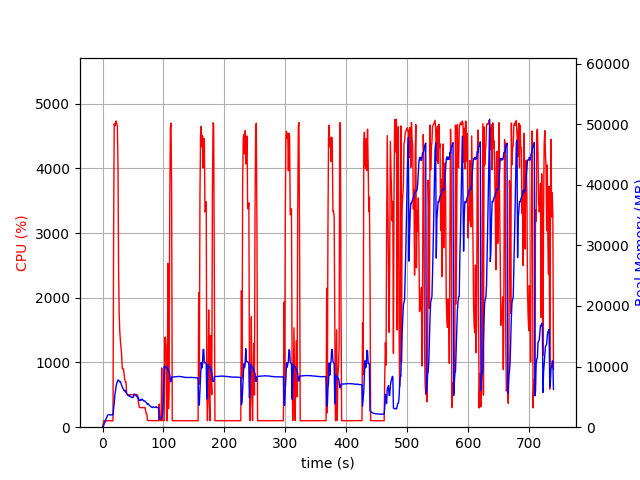

Source data for this figure (header and first rows):
elapsed_time, nproc, cpu, mem_real, mem_virtual
4.8160552978515625e-05, 1, 0.0, 7.969, 3185
1.007, 1, 46.7, 98.27, 775.6
2.016, 1, 101.1, 354.6, 1896
3.024, 1, 98.2, 614.5, 3182
4.033, 1, 100.2, 890.5, 3182
5.041, 1, 101.1, 1107, 5742
6.049, 1, 99.2, 1389, 5742
7.057, 1, 99.2, 1673, 5742
8.065, 1, 100.2, 1931, 5742
9.075, 1, 100.0, 2041, 5230
10.09, 1, 98.9, 2041, 5230
11.1, 1, 101.0, 2037, 5230
12.1, 1, 100.1, 2037, 5230
13.11, 1, 100.0, 2037, 5230
14.12, 1, 100.0, 2037, 5230
15.13, 1, 99.0, 2035, 5230
16.14, 1, 100.1, 2035, 5230
17.15, 1, 99.9, 2035, 5230
18.17, 1, 3009, 3134, 10234
19.19, 1, 4687, 4031, 11264
20.21, 1, 4654, 5292, 12538
21.24, 1, 4683, 6067, 13605
22.27, 1, 4732, 6719, 14207
23.29, 1, 4689, 7284, 14825
24.31, 1, 4657, 7486, 15173
25.34, 1, 4026, 7781, 15610
26.35, 1, 2417, 7743, 15828
27.36, 1, 1717, 7623, 15912
28.37, 1, 1459, 7482, 15940
29.38, 1, 1323, 7543, 16198
30.39, 1, 1222, 7183, 16354
31.4, 1, 1097, 6900, 16354
32.4, 1, 903.4, 6604, 16354
33.41, 1, 903.4, 6429, 16410
34.42, 1, 901.6, 6201, 16410
35.43, 1, 810.9, 6050, 16410
36.44, 1, 736.8, 5950, 16410
37.45, 1, 702.5, 6091, 16864
38.45, 1, 702.4, 5699, 16864
39.47, 1, 531.1, 5585, 16960
40.48, 1, 503.7, 5396, 17072
41.49, 1, 501.9, 5284, 17072
42.5, 1, 502.2, 5160, 17072
43.51, 1, 502.0, 5280, 17072
44.52, 1, 502.9, 5147, 17072
45.53, 1, 500.5, 5034, 17072
46.54, 1, 500.0, 4999, 17072
47.55, 1, 500.8, 4940, 17072
48.56, 1, 500.8, 4889, 17072
49.57, 1, 499.8, 4927, 17072
50.58, 1, 500.1, 4941, 17072
51.59, 1, 500.7, 5437, 17264
52.6, 1, 500.6, 5468, 17264
53.61, 1, 502.0, 5337, 17264
54.62, 1, 504.7, 5301, 17264
55.63, 1, 504.6, 5116, 17264
56.64, 1, 502.1, 5016, 17264
57.65, 1, 495.1, 4862, 17264
58.66, 1, 403.9, 4885, 17264
59.67, 1, 334.1, 4518, 17264
... 670 more rows
